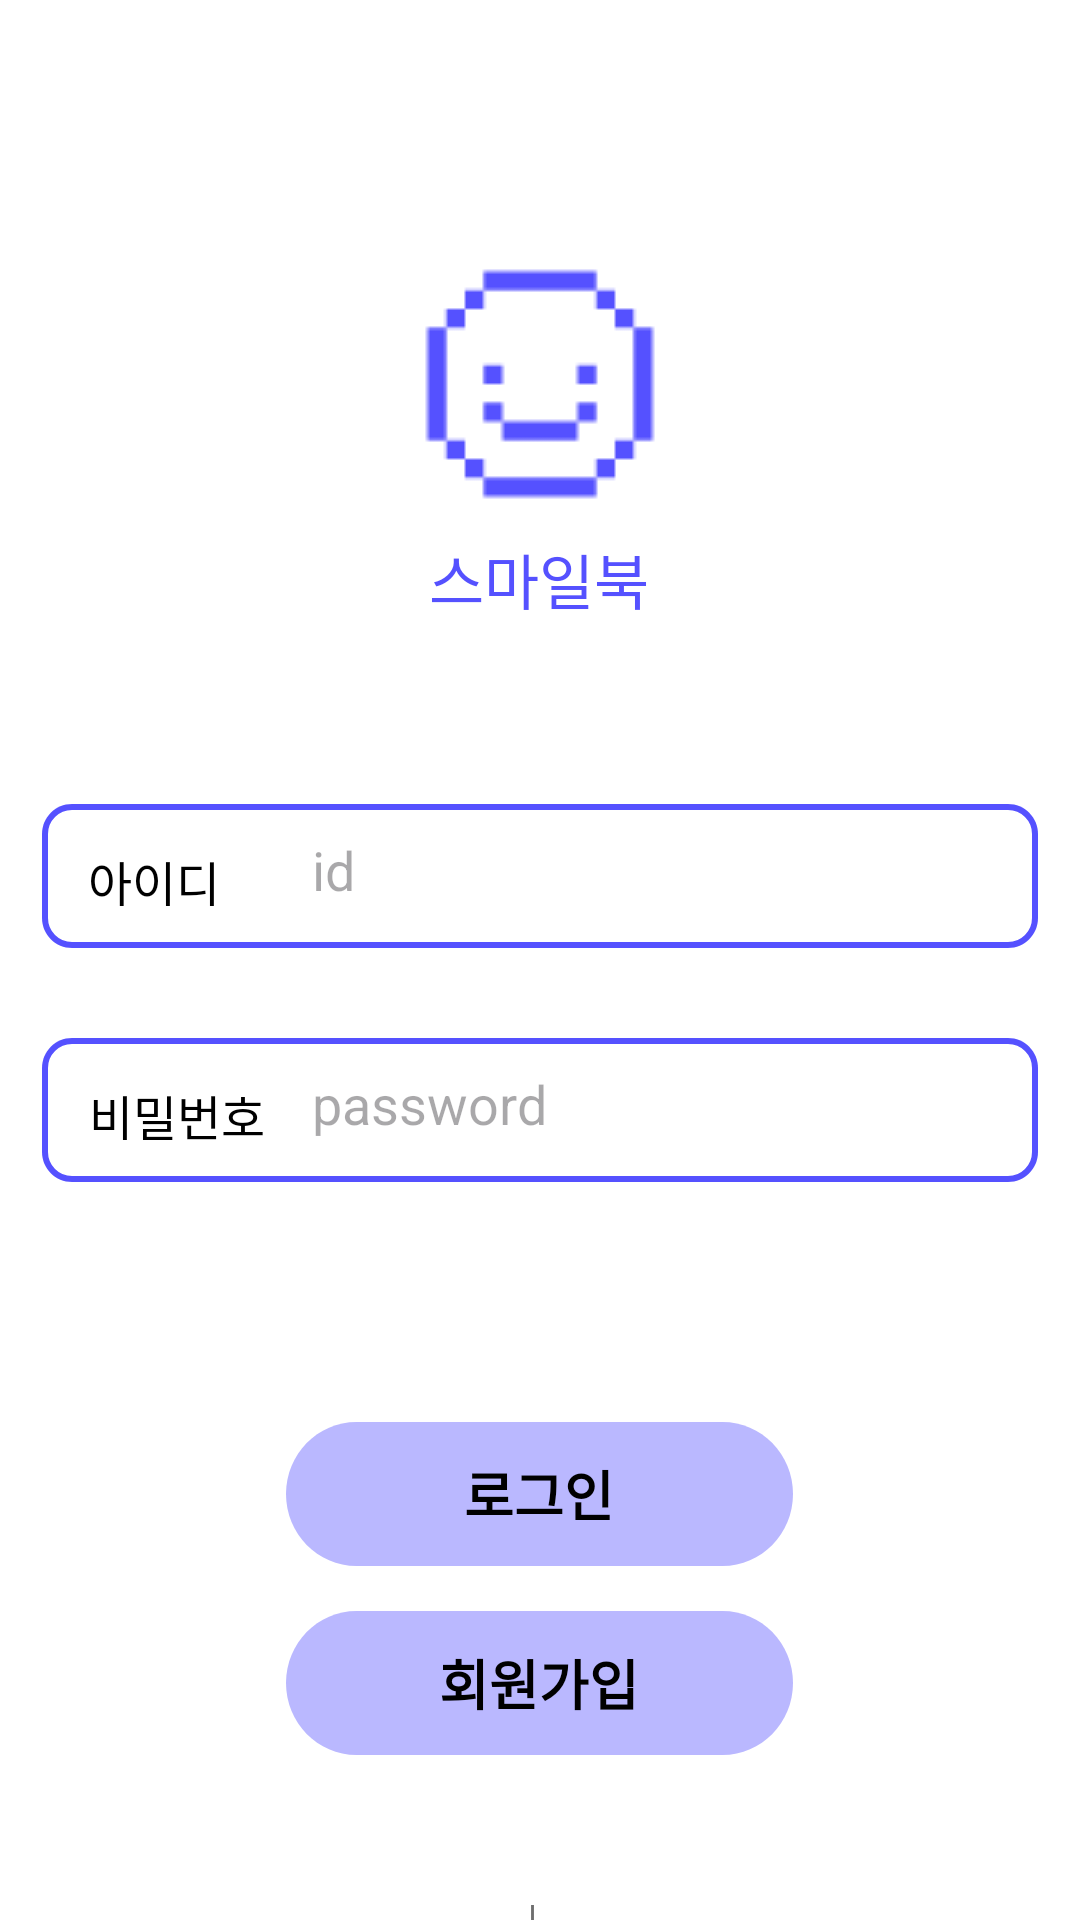

Write the Android layout XML for this screen, with the resource values it uses.
<!-- AndroidManifest.xml: application theme Theme.Smilebook -->
<!-- res/layout/login.xml -->
<?xml version="1.0" encoding="utf-8"?>
<LinearLayout
    xmlns:android="http://schemas.android.com/apk/res/android"
    android:id="@+id/some_id"
    android:layout_width="match_parent"
    android:layout_height="match_parent"
    android:clipToOutline="true"
    android:background="#FFFFFF"
    android:orientation="vertical"
    >

    <ImageView
        android:id="@+id/icons8_smile"
        android:layout_width="100dp"
        android:layout_height="100dp"
        android:layout_alignParentLeft="true"
        android:layout_alignParentTop="true"
        android:layout_gravity="center_horizontal"
        android:layout_marginTop="78dp"
        android:background="@drawable/icons8_smile_32"
        />

    <TextView
        android:id="@+id/title"
        android:layout_width="91dp"
        android:layout_height="30dp"
        android:layout_alignParentLeft="true"
        android:layout_alignParentTop="true"
        android:gravity="center"
        android:layout_gravity="center_horizontal"
        android:text="스마일북"
        android:textAppearance="@style/title" />

    <LinearLayout
        android:layout_width="wrap_content"
        android:layout_height="wrap_content"
        android:orientation="horizontal">

    </LinearLayout>

    <LinearLayout
        android:id="@+id/loginId"
        android:layout_width="332dp"
        android:layout_height="48dp"
        android:layout_alignParentLeft="true"
        android:layout_gravity="center_horizontal"
        android:layout_alignParentTop="true"
        android:layout_marginTop="60dp"
        android:orientation="horizontal"
        android:background="@drawable/rectangle_logininfo"
        >

        <TextView
            android:id="@+id/loginid_Text"
            android:layout_width="45dp"
            android:layout_height="20dp"
            android:layout_alignParentLeft="true"
            android:layout_marginLeft="15dp"
            android:layout_gravity="center_vertical"
            android:text="아이디"
            android:textAppearance="@style/login_join"
            android:gravity="center"
            />

        <EditText
            android:id="@+id/input_id"
            android:layout_width="240dp"
            android:layout_height="20dp"
            android:layout_gravity="center_vertical"
            android:layout_marginLeft="30dp"
            android:background="@null"
            android:hint="id"/>
    </LinearLayout>


    <LinearLayout
        android:id="@+id/loginPw"
        android:layout_width="332dp"
        android:layout_height="48dp"
        android:layout_alignParentLeft="true"
android:layout_gravity="center_horizontal"
        android:layout_alignParentTop="true"
        android:layout_marginTop="30dp"
        android:background="@drawable/rectangle_logininfo"
        >

        <TextView
            android:id="@+id/loginPw_text"
            android:layout_width="60dp"
            android:layout_height="20dp"
            android:layout_alignParentLeft="true"
            android:layout_marginLeft="15dp"
            android:layout_gravity="center_vertical"
            android:layout_alignParentTop="true"
            android:text="비밀번호"
            android:textAppearance="@style/login_join"
            android:gravity="center"
            />

        <EditText
            android:id="@+id/input_password"
            android:layout_width="240dp"
            android:layout_height="20dp"
            android:layout_marginLeft="15dp"
            android:layout_gravity="center_vertical"
            android:background="@null"
            android:hint="password" />

    </LinearLayout>















    <android.widget.Button
        android:id="@+id/loginButton"
        android:layout_width="169dp"
        android:layout_height="48dp"
        android:layout_alignParentLeft="true"
        android:layout_alignParentTop="true"
        android:layout_gravity="center_horizontal"
        android:layout_marginTop="80dp"
        android:background="@drawable/rectangle_mainbutton"
        android:contentDescription="로그인"
        android:text="로그인"
        android:textAppearance="@style/btn_bold" />

    <android.widget.Button
        android:id="@+id/joinButton"
        android:layout_width="169dp"
        android:layout_height="48dp"
        android:layout_alignParentLeft="true"
        android:layout_alignParentTop="true"
        android:layout_gravity="center_horizontal"
        android:layout_marginTop="15dp"
        android:background="@drawable/rectangle_mainbutton"
        android:contentDescription="회원가입"
        android:text="회원가입"
        android:textAppearance="@style/btn_bold" />

    <LinearLayout
        android:layout_width="wrap_content"
        android:layout_height="wrap_content"
        android:orientation="horizontal"
        android:layout_gravity="center"
        android:layout_marginTop="50dp">

        <android.widget.Button
            android:id="@+id/find_id_button"
            android:layout_width="75dp"
            android:layout_height="21dp"
            android:layout_alignParentLeft="true"
            android:layout_alignParentTop="true"
            android:text="아이디 찾기"
            android:textAppearance="@style/find_account"
            android:background="#00ff0000"
            />

        <View
            android:id="@+id/line_77"
            android:layout_width="1dp"
            android:layout_height="21dp"
            android:layout_alignParentLeft="true"
            android:layout_alignParentTop="true"
            android:background="@drawable/line"
            />

        <android.widget.Button
            android:id="@+id/find_pw_button"
            android:layout_width="75dp"
            android:layout_height="21dp"
            android:layout_alignParentLeft="true"
            android:layout_alignParentTop="true"
            android:layout_marginLeft="5dp"
            android:text="비밀번호 찾기"
            android:textAppearance="@style/find_account"
            android:background="#00ff0000"
            />
    </LinearLayout>

</LinearLayout>
<!-- resources referenced by this layout -->
<resources>
  <!-- drawable icons8_smile_32: png bitmap (drawable, 773 bytes) -->
  <!-- drawable line (drawable) -->
  <?xml version="1.0" encoding="utf-8"?>
  <vector
      xmlns:android="http://schemas.android.com/apk/res/android"
      xmlns:aapt="http://schemas.android.com/aapt"
      android:width="22dp"
      android:height="1dp"
      android:viewportWidth="22"
      android:viewportHeight="1"
      >
      <group>
          <clip-path
              android:pathData="M0.5 0.5H21.5H0.5Z"
              />
      </group>
      <path
          android:pathData="M0.5 0.5H21.5H0.5Z"
          android:strokeWidth="1"
          android:strokeColor="#6E6E6E"
          />
  </vector>
  <!-- drawable rectangle_logininfo (drawable) -->
  <?xml version="1.0" encoding="utf-8"?>
  <vector
      xmlns:android="http://schemas.android.com/apk/res/android"
      xmlns:aapt="http://schemas.android.com/aapt"
      android:width="332dp"
      android:height="48dp"
      android:viewportWidth="332"
      android:viewportHeight="48"
      >
      <group>
          <clip-path
              android:pathData="M10 0H322C327.523 0 332 4.47715 332 10V38C332 43.5228 327.523 48 322 48H10C4.47715 48 0 43.5228 0 38V10C0 4.47715 4.47715 0 10 0Z"
              />
          <path
              android:pathData="M10 0H322C327.523 0 332 4.47715 332 10V38C332 43.5228 327.523 48 322 48H10C4.47715 48 0 43.5228 0 38V10C0 4.47715 4.47715 0 10 0Z"
              android:strokeWidth="4"
              android:strokeColor="#5551FF"
              />
      </group>
  </vector>
  <!-- drawable rectangle_mainbutton (drawable) -->
  <?xml version="1.0" encoding="utf-8"?>
  <vector
      xmlns:android="http://schemas.android.com/apk/res/android"
      xmlns:aapt="http://schemas.android.com/aapt"
      android:width="169dp"
      android:height="47dp"
      android:viewportWidth="169"
      android:viewportHeight="47"
      >
      <group>
          <clip-path
              android:pathData="M23.5 0H145.5C158.479 0 169 10.5213 169 23.5C169 36.4787 158.479 47 145.5 47H23.5C10.5213 47 0 36.4787 0 23.5C0 10.5213 10.5213 0 23.5 0Z"
              />
          <path
              android:pathData="M0 0V47H169V0"
              android:fillColor="#BAB8FF"
              />
      </group>
  </vector>
  <style name="btn_bold">
          <item name="android:textSize">18dp</item>
          <item name="android:textStyle">bold</item>
      </style>
  <style name="find_account">
          <item name="android:textSize">12sp</item>
          <item name="android:letterSpacing">-0.02</item>
          <item name="android:textColor">#6E6E6E</item>
      </style>
  <style name="login_join">
          <item name="android:textSize">16sp</item>
          <item name="android:textColor">#000000</item>
      </style>
  <style name="title">
          <item name="android:textSize">20sp</item>
          <item name="android:textColor">#5551FF</item>
      </style>
  <style name="Theme.Smilebook" parent="Base.Theme.Smilebook" />
  <style name="Base.Theme.Smilebook" parent="Theme.Material3.DayNight.NoActionBar">
          
          
      </style>
</resources>
